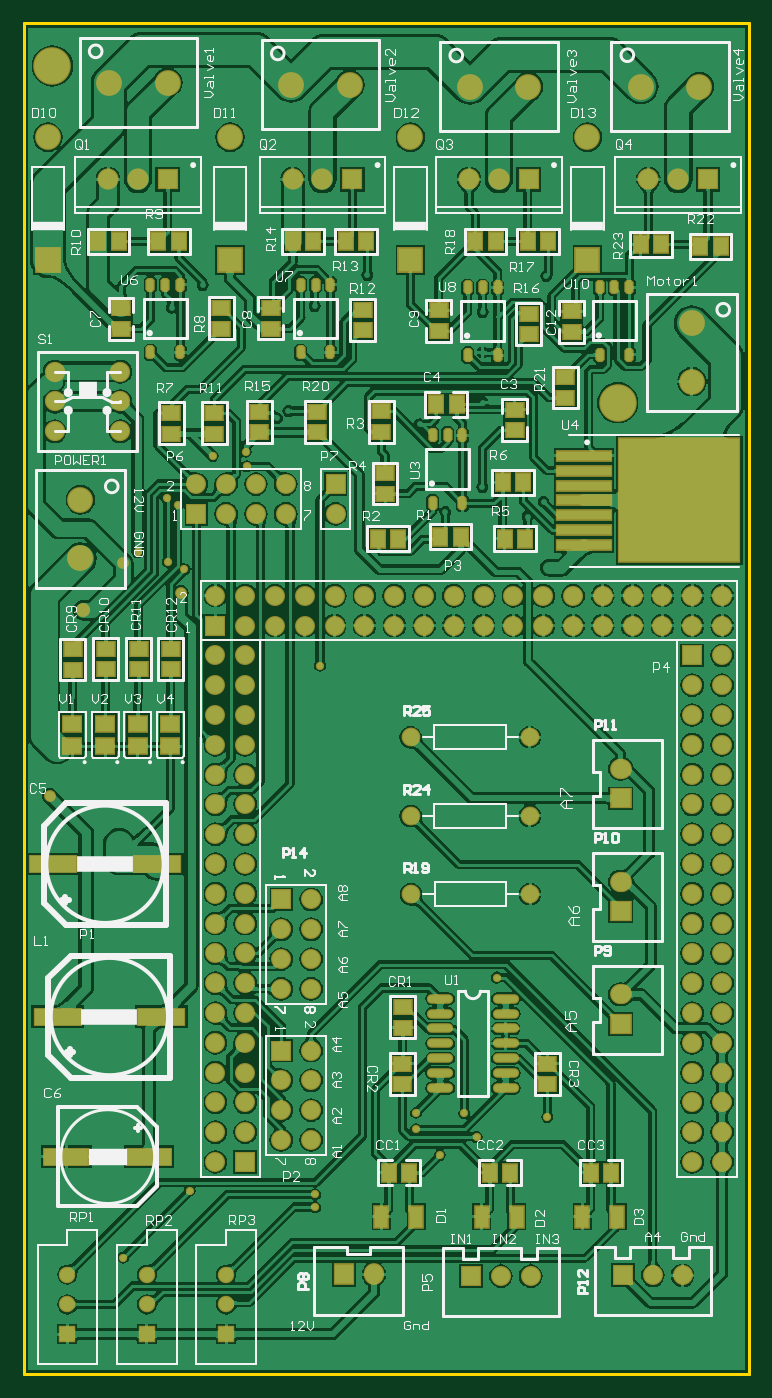
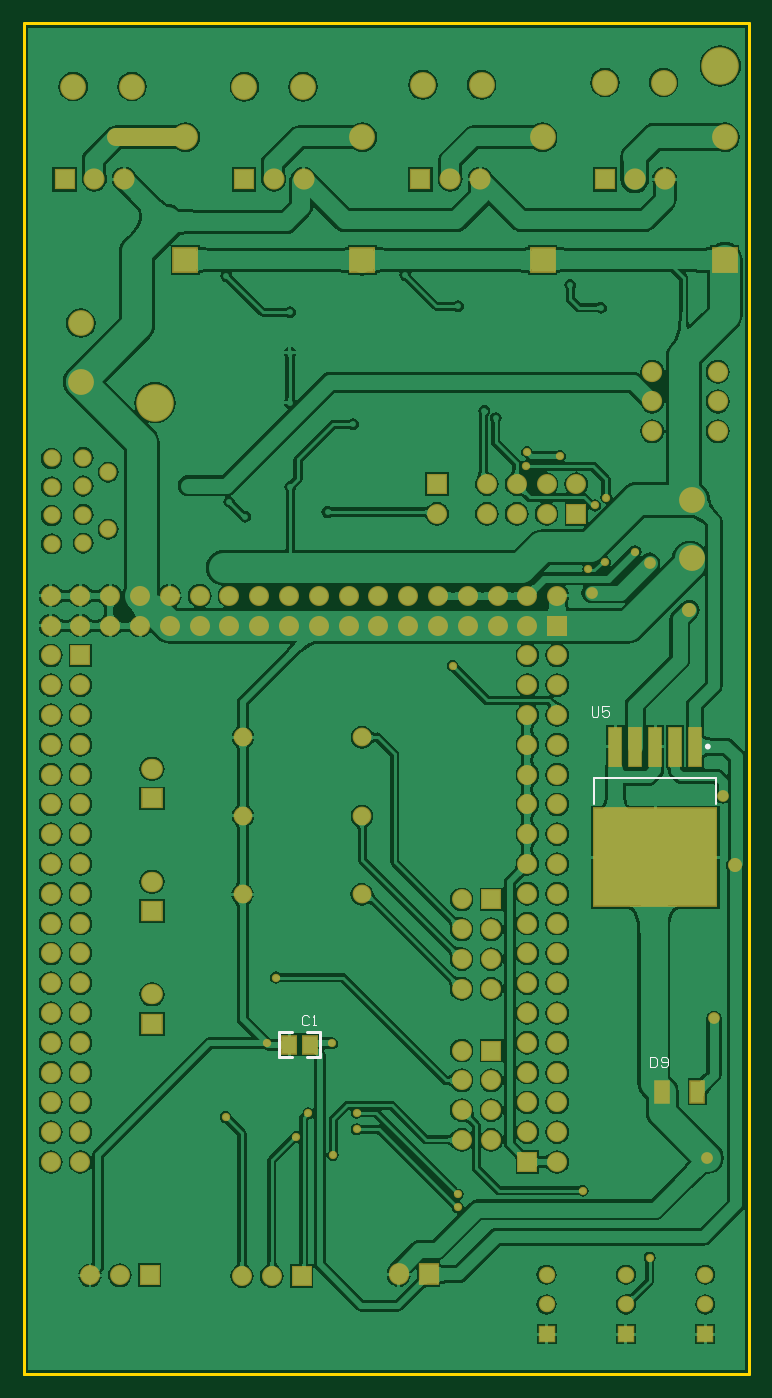
Circuit board: 9 layer files. Board 61.8 x 115.2 mm.
- bottom_copper: jz_dlt0.5.GBL (174634 bytes)
- bottom_silk: jz_dlt0.5.GBO (1231 bytes)
- paste: jz_dlt0.5.GBP (515 bytes)
- bottom_mask: jz_dlt0.5.GBS (5974 bytes)
- outline: jz_dlt0.5.GKO (272 bytes)
- top_copper: jz_dlt0.5.GTL (291826 bytes)
- top_silk: jz_dlt0.5.GTO (48817 bytes)
- paste: jz_dlt0.5.GTP (3555 bytes)
- top_mask: jz_dlt0.5.GTS (9007 bytes)

=== bottom_copper: jz_dlt0.5.GBL (174634 bytes, source omitted) ===
=== bottom_silk: jz_dlt0.5.GBO ===
G04*
G04 #@! TF.GenerationSoftware,Altium Limited,Altium Designer,18.1.9 (240)*
G04*
G04 Layer_Color=32896*
%FSLAX25Y25*%
%MOIN*%
G70*
G01*
G75*
%ADD10C,0.01000*%
%ADD12C,0.00984*%
%ADD15C,0.00787*%
%ADD17C,0.00500*%
D10*
X143884Y106519D02*
Y114881D01*
X157916Y106519D02*
Y114881D01*
X143884Y106519D02*
X148538D01*
X153262D02*
X157916D01*
X153262Y114881D02*
X157916D01*
X143884D02*
X148538D01*
D12*
X14374Y210705D02*
G03*
X14374Y210705I-492J0D01*
G01*
D15*
X11028Y191413D02*
Y200272D01*
X51972D01*
Y191413D02*
Y200272D01*
D17*
X52900Y224199D02*
Y221283D01*
X52317Y220700D01*
X51151D01*
X50567Y221283D01*
Y224199D01*
X47069D02*
X49401D01*
Y222449D01*
X48235Y223033D01*
X47652D01*
X47069Y222449D01*
Y221283D01*
X47652Y220700D01*
X48818D01*
X49401Y221283D01*
X33200Y106599D02*
Y103100D01*
X31451D01*
X30867Y103683D01*
Y106016D01*
X31451Y106599D01*
X33200D01*
X29701Y103683D02*
X29118Y103100D01*
X27952D01*
X27369Y103683D01*
Y106016D01*
X27952Y106599D01*
X29118D01*
X29701Y106016D01*
Y105433D01*
X29118Y104849D01*
X27369D01*
X147667Y120016D02*
X148251Y120599D01*
X149417D01*
X150000Y120016D01*
Y117683D01*
X149417Y117100D01*
X148251D01*
X147667Y117683D01*
X146501Y117100D02*
X145335D01*
X145918D01*
Y120599D01*
X146501Y120016D01*
M02*

=== paste: jz_dlt0.5.GBP ===
G04*
G04 #@! TF.GenerationSoftware,Altium Limited,Altium Designer,18.1.9 (240)*
G04*
G04 Layer_Color=128*
%FSLAX25Y25*%
%MOIN*%
G70*
G01*
G75*
%ADD26R,0.04567X0.05787*%
%ADD27R,0.04449X0.07087*%
%ADD72C,0.06000*%
%ADD96R,0.04134X0.12598*%
%ADD97R,0.41142X0.32677*%
D26*
X147455Y110700D02*
D03*
X154345D02*
D03*
D27*
X29132Y94900D02*
D03*
X17400D02*
D03*
D72*
X189200Y415191D02*
X212509D01*
D96*
X18114Y210705D02*
D03*
X24807D02*
D03*
X31500D02*
D03*
X38193D02*
D03*
X44886D02*
D03*
D97*
X31500Y173500D02*
D03*
M02*

=== bottom_mask: jz_dlt0.5.GBS (5974 bytes, source omitted) ===
=== outline: jz_dlt0.5.GKO ===
G04*
G04 #@! TF.GenerationSoftware,Altium Limited,Altium Designer,18.1.9 (240)*
G04*
G04 Layer_Color=16711935*
%FSLAX25Y25*%
%MOIN*%
G70*
G01*
G75*
%ADD10C,0.01000*%
D10*
Y453500D01*
X243500D01*
Y100D02*
Y453500D01*
X243400Y0D02*
X243500Y100D01*
X0Y0D02*
X243400D01*
M02*

=== top_copper: jz_dlt0.5.GTL (291826 bytes, source omitted) ===
=== top_silk: jz_dlt0.5.GTO (48817 bytes, source omitted) ===
=== paste: jz_dlt0.5.GTP ===
G04*
G04 #@! TF.GenerationSoftware,Altium Limited,Altium Designer,18.1.9 (240)*
G04*
G04 Layer_Color=8421504*
%FSLAX25Y25*%
%MOIN*%
G70*
G01*
G75*
%ADD25R,0.14961X0.05512*%
%ADD26R,0.04567X0.05787*%
%ADD27R,0.04449X0.07087*%
%ADD28R,0.15748X0.05512*%
%ADD29R,0.05787X0.04567*%
%ADD30O,0.08000X0.02400*%
%ADD31R,0.40551X0.41339*%
%ADD32R,0.18110X0.03150*%
G04:AMPARAMS|DCode=33|XSize=23.62mil|YSize=39.37mil|CornerRadius=0mil|HoleSize=0mil|Usage=FLASHONLY|Rotation=0.000|XOffset=0mil|YOffset=0mil|HoleType=Round|Shape=Octagon|*
%AMOCTAGOND33*
4,1,8,-0.00591,0.01968,0.00591,0.01968,0.01181,0.01378,0.01181,-0.01378,0.00591,-0.01968,-0.00591,-0.01968,-0.01181,-0.01378,-0.01181,0.01378,-0.00591,0.01968,0.0*
%
%ADD33OCTAGOND33*%

%ADD34R,0.05906X0.05118*%
D25*
X42100Y73100D02*
D03*
X14341D02*
D03*
D26*
X197145Y67700D02*
D03*
X190255D02*
D03*
X114990Y380200D02*
D03*
X108100D02*
D03*
X146745Y281100D02*
D03*
X139855D02*
D03*
X125745Y280500D02*
D03*
X118855D02*
D03*
X207055Y379209D02*
D03*
X213945D02*
D03*
X151555Y380200D02*
D03*
X158445D02*
D03*
X176145Y380300D02*
D03*
X169255D02*
D03*
X90410Y380200D02*
D03*
X97300D02*
D03*
X25055D02*
D03*
X31945D02*
D03*
X138455Y325500D02*
D03*
X145345D02*
D03*
X156405Y67700D02*
D03*
X163295D02*
D03*
X122555D02*
D03*
X129445D02*
D03*
X160755Y299400D02*
D03*
X167645D02*
D03*
X161455Y280500D02*
D03*
X168345D02*
D03*
X45255Y380200D02*
D03*
X52145D02*
D03*
X227055Y378600D02*
D03*
X233945D02*
D03*
D27*
X187468Y53000D02*
D03*
X199200D02*
D03*
X165483D02*
D03*
X153751D02*
D03*
X131766D02*
D03*
X120034D02*
D03*
D28*
X11400Y120100D02*
D03*
X46280D02*
D03*
X44800Y171200D02*
D03*
X9920D02*
D03*
D29*
X181800Y327755D02*
D03*
Y334645D02*
D03*
X49400Y243545D02*
D03*
Y236655D02*
D03*
X175700Y97410D02*
D03*
Y104300D02*
D03*
X38600Y243545D02*
D03*
Y236655D02*
D03*
X16500Y243345D02*
D03*
Y236455D02*
D03*
X27533Y243545D02*
D03*
Y236655D02*
D03*
X120100Y323145D02*
D03*
Y316255D02*
D03*
X121300Y302445D02*
D03*
Y295555D02*
D03*
X66300Y350955D02*
D03*
Y357845D02*
D03*
X113800Y357245D02*
D03*
Y350355D02*
D03*
X184000Y356745D02*
D03*
Y349855D02*
D03*
X139300Y357045D02*
D03*
Y350155D02*
D03*
X82900Y357845D02*
D03*
Y350955D02*
D03*
X32700Y357745D02*
D03*
Y350855D02*
D03*
X164900Y316910D02*
D03*
Y323800D02*
D03*
X127300Y116410D02*
D03*
Y123300D02*
D03*
X127100Y104200D02*
D03*
Y97310D02*
D03*
X49500Y315710D02*
D03*
Y322600D02*
D03*
X64000Y315710D02*
D03*
Y322600D02*
D03*
X98500Y316210D02*
D03*
Y323100D02*
D03*
X79167Y316210D02*
D03*
Y323100D02*
D03*
X169500Y349055D02*
D03*
Y355945D02*
D03*
D30*
X161800Y126100D02*
D03*
Y121100D02*
D03*
Y116100D02*
D03*
Y111100D02*
D03*
Y106100D02*
D03*
Y101100D02*
D03*
Y96100D02*
D03*
X139800D02*
D03*
Y101100D02*
D03*
Y106100D02*
D03*
Y111100D02*
D03*
Y116100D02*
D03*
Y121100D02*
D03*
Y126100D02*
D03*
D31*
X220100Y293300D02*
D03*
D32*
X188100Y308300D02*
D03*
Y303300D02*
D03*
Y298300D02*
D03*
Y293300D02*
D03*
Y288300D02*
D03*
Y283300D02*
D03*
Y278300D02*
D03*
D33*
X193300Y342164D02*
D03*
X203300D02*
D03*
Y364900D02*
D03*
X193300D02*
D03*
X198300D02*
D03*
X142300Y315200D02*
D03*
X137300D02*
D03*
X147300D02*
D03*
Y292464D02*
D03*
X137300D02*
D03*
X154100Y364800D02*
D03*
X149100D02*
D03*
X159100D02*
D03*
Y342064D02*
D03*
X149100D02*
D03*
X98000Y365700D02*
D03*
X93000D02*
D03*
X103000D02*
D03*
Y342964D02*
D03*
X93000D02*
D03*
X47600Y365700D02*
D03*
X42600D02*
D03*
X52600D02*
D03*
Y342964D02*
D03*
X42600D02*
D03*
D34*
X49300Y218300D02*
D03*
Y210820D02*
D03*
X16400Y218300D02*
D03*
Y210820D02*
D03*
X38333D02*
D03*
Y218300D02*
D03*
X27367Y210820D02*
D03*
Y218300D02*
D03*
M02*

=== top_mask: jz_dlt0.5.GTS (9007 bytes, source omitted) ===
